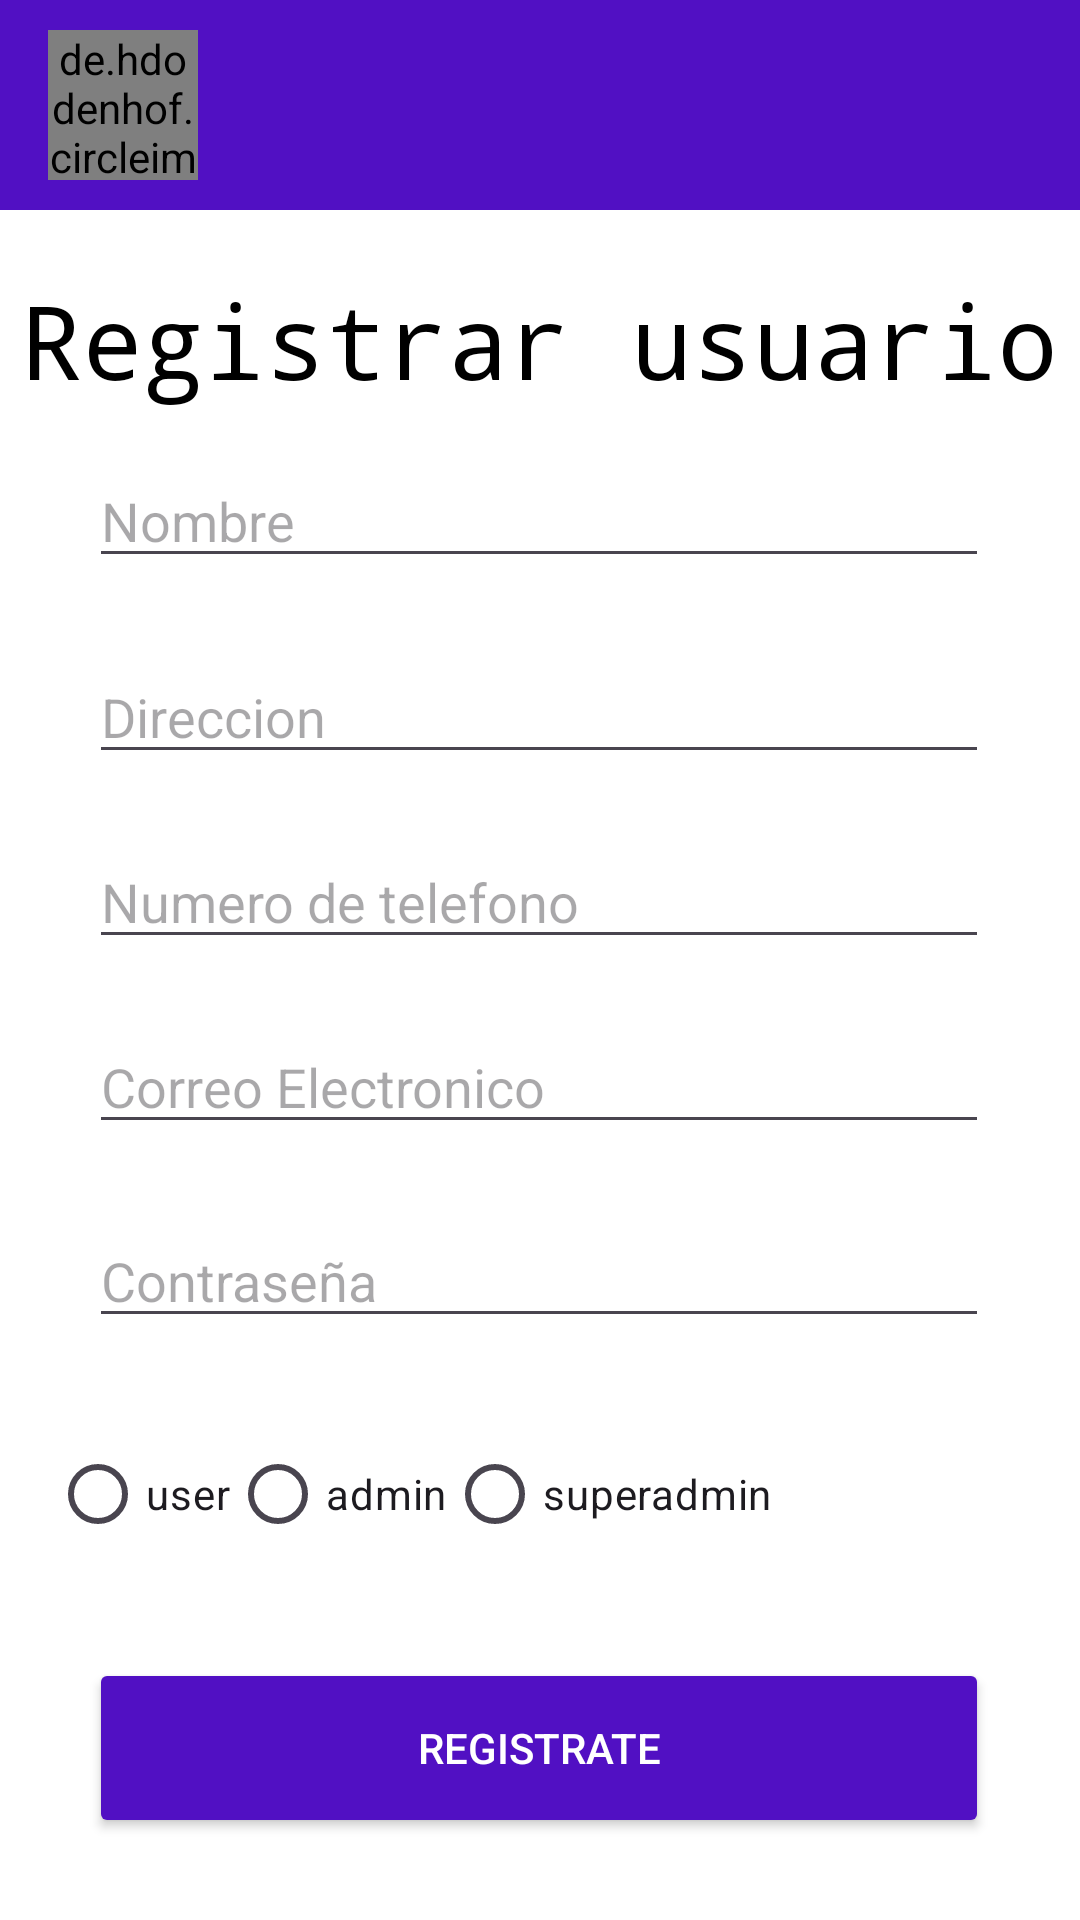

Produce the Android XML layout that renders to this screen, including the resource entries it uses.
<!-- AndroidManifest.xml: application theme Theme.PowerHouseElectronics -->
<!-- res/layout/activity_admin_user_register.xml -->
<?xml version="1.0" encoding="utf-8"?>
<androidx.constraintlayout.widget.ConstraintLayout xmlns:android="http://schemas.android.com/apk/res/android"
    xmlns:app="http://schemas.android.com/apk/res-auto"
    xmlns:tools="http://schemas.android.com/tools"
    android:layout_width="match_parent"
    android:layout_height="match_parent"
    android:background="#FFFFFF"
    tools:context=".AdminUserRegister">

    <include
        android:id="@+id/toolbar"
        layout="@layout/toolbar" />

    <EditText
        android:id="@+id/txtEmail"
        android:layout_width="300dp"
        android:layout_height="wrap_content"
        android:alpha="1.0"
        android:ems="10"
        android:hint="Correo Electronico"
        android:inputType="textEmailAddress"
        android:textColor="#000000"
        android:textSize="18sp"
        app:layout_constraintBottom_toBottomOf="parent"
        app:layout_constraintEnd_toEndOf="parent"
        app:layout_constraintHorizontal_bias="0.495"
        app:layout_constraintStart_toStartOf="parent"
        app:layout_constraintTop_toTopOf="parent"
        app:layout_constraintVertical_bias="0.568" />

    <TextView
        android:id="@+id/textView2"
        android:layout_width="wrap_content"
        android:layout_height="wrap_content"
        android:alpha="1.0"
        android:fontFamily="monospace"
        android:text="Registrar usuario"
        android:textColor="#000000"
        android:textSize="34sp"
        app:layout_constraintBottom_toTopOf="@+id/txtNombre"
        app:layout_constraintEnd_toEndOf="parent"
        app:layout_constraintHorizontal_bias="0.497"
        app:layout_constraintStart_toStartOf="parent"
        app:layout_constraintTop_toBottomOf="@+id/toolbar"
        app:layout_constraintVertical_bias="0.576" />

    <EditText
        android:id="@+id/txtPass"
        android:layout_width="300dp"
        android:layout_height="wrap_content"
        android:alpha="1.0"
        android:ems="10"
        android:hint="Contraseña"
        android:inputType="textPassword"
        android:textColor="#000000"
        app:layout_constraintBottom_toBottomOf="parent"
        app:layout_constraintEnd_toEndOf="parent"
        app:layout_constraintHorizontal_bias="0.495"
        app:layout_constraintStart_toStartOf="parent"
        app:layout_constraintTop_toTopOf="parent"
        app:layout_constraintVertical_bias="0.676" />

    <Button
        android:id="@+id/BtnRegistrar"
        android:layout_width="300dp"
        android:layout_height="60dp"
        android:backgroundTint="#5110C3"
        android:text="Registrate"
        android:textColor="#FFFFFF"
        app:layout_constraintBottom_toBottomOf="parent"
        app:layout_constraintEnd_toEndOf="parent"
        app:layout_constraintHorizontal_bias="0.495"
        app:layout_constraintStart_toStartOf="parent"
        app:layout_constraintTop_toTopOf="parent"
        app:layout_constraintVertical_bias="0.953" />

    <EditText
        android:id="@+id/txtNombre"
        android:layout_width="300dp"
        android:layout_height="wrap_content"
        android:alpha="1.0"
        android:ems="10"
        android:hint="Nombre"
        android:inputType="text"
        android:textColor="#000000"
        app:layout_constraintBottom_toBottomOf="parent"
        app:layout_constraintEnd_toEndOf="parent"
        app:layout_constraintHorizontal_bias="0.495"
        app:layout_constraintStart_toStartOf="parent"
        app:layout_constraintTop_toTopOf="parent"
        app:layout_constraintVertical_bias="0.253" />

    <EditText
        android:id="@+id/txtDireccion"
        android:layout_width="300dp"
        android:layout_height="wrap_content"
        android:alpha="1.0"
        android:ems="10"
        android:hint="Direccion"
        android:inputType="text"
        android:textColor="#000000"
        app:layout_constraintBottom_toBottomOf="parent"
        app:layout_constraintEnd_toEndOf="parent"
        app:layout_constraintHorizontal_bias="0.495"
        app:layout_constraintStart_toStartOf="parent"
        app:layout_constraintTop_toTopOf="parent"
        app:layout_constraintVertical_bias="0.362" />

    <EditText
        android:id="@+id/txtNum"
        android:layout_width="300dp"
        android:layout_height="wrap_content"
        android:alpha="1.0"
        android:ems="10"
        android:hint="Numero de telefono"
        android:inputType="phone"
        android:textColor="#000000"
        app:layout_constraintBottom_toBottomOf="parent"
        app:layout_constraintEnd_toEndOf="parent"
        app:layout_constraintHorizontal_bias="0.495"
        app:layout_constraintStart_toStartOf="parent"
        app:layout_constraintTop_toTopOf="parent"
        app:layout_constraintVertical_bias="0.465" />

    <RadioGroup
        android:id="@+id/roleGroup"
        android:layout_width="327dp"
        android:layout_height="51dp"
        android:orientation="horizontal"
        app:layout_constraintBottom_toTopOf="@+id/BtnRegistrar"
        app:layout_constraintEnd_toEndOf="parent"
        app:layout_constraintStart_toStartOf="parent"
        app:layout_constraintTop_toBottomOf="@+id/txtPass">

        <RadioButton
            android:id="@+id/UserRole"
            android:layout_width="wrap_content"
            android:layout_height="wrap_content"
            android:text="user"
            app:layout_constraintBottom_toTopOf="@+id/BtnRegistrar"
            app:layout_constraintEnd_toStartOf="@+id/AdminRole"
            app:layout_constraintHorizontal_bias="0.654"
            app:layout_constraintStart_toStartOf="parent"
            app:layout_constraintTop_toBottomOf="@+id/txtPass"
            app:layout_constraintVertical_bias="0.493" />

        <RadioButton
            android:id="@+id/AdminRole"
            android:layout_width="wrap_content"
            android:layout_height="wrap_content"
            android:text="admin"
            app:layout_constraintBottom_toTopOf="@+id/BtnRegistrar"
            app:layout_constraintEnd_toStartOf="@+id/SuperRole"
            app:layout_constraintTop_toBottomOf="@+id/txtPass"
            app:layout_constraintVertical_bias="0.493" />

        <RadioButton
            android:id="@+id/SuperRole"
            android:layout_width="wrap_content"
            android:layout_height="wrap_content"
            android:text="superadmin"
            app:layout_constraintBottom_toTopOf="@+id/BtnRegistrar"
            app:layout_constraintEnd_toEndOf="parent"
            app:layout_constraintTop_toBottomOf="@+id/txtPass"
            app:layout_constraintVertical_bias="0.493" />

    </RadioGroup>

</androidx.constraintlayout.widget.ConstraintLayout>
<!-- res/layout/toolbar.xml (included above) -->
<?xml version="1.0" encoding="utf-8"?>
<androidx.appcompat.widget.Toolbar xmlns:android="http://schemas.android.com/apk/res/android"
    android:layout_width="match_parent"
    android:layout_height="70dp"
    android:background="#5110C3"
    android:elevation="4dp"
    android:textColor="#FBFBFB"
    android:theme="@style/ThemeOverlay.AppCompat.ActionBar"
    android:gravity="center_vertical"
    >

    <de.hdodenhof.circleimageview.CircleImageView
        android:id="@+id/user_profile_image"
        android:layout_width="50dp"
        android:layout_height="50dp"
        android:layout_marginStart="8dp"
        android:layout_marginEnd="8dp"
        android:layout_gravity="start"/>

    <TextView
        android:id="@+id/user_name"
        android:layout_width="wrap_content"
        android:layout_height="wrap_content"
        android:textColor="#FBFBFB"
        android:textSize="16sp"
        android:textStyle="bold"
        android:layout_gravity="start"/>


</androidx.appcompat.widget.Toolbar>
<!-- resources referenced by this layout -->
<resources>
  <style name="Theme.PowerHouseElectronics" parent="Base.Theme.PowerHouseElectronics" />
  <style name="Base.Theme.PowerHouseElectronics" parent="Theme.Material3.DayNight.NoActionBar">
          
          
      </style>
</resources>
